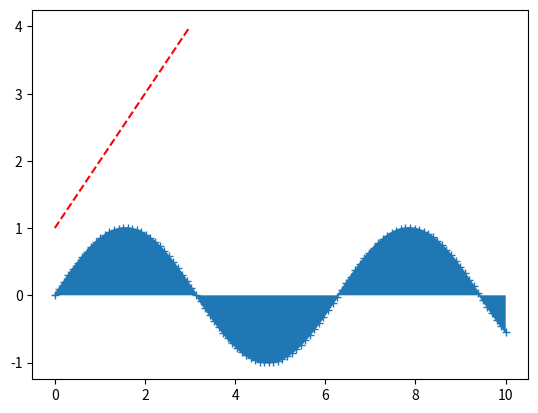

The script that saved this image:

#Функция plot для построения и оформления двумерных графиков 
import numpy as np
import matplotlib.pyplot as plt

a = np.array([1,2,3,4])

plt.plot(a,"--r") #TODO В график можно задавать цвет а также стиль линии 
#plt.show() #TODO функция, который сохраняет окно с графиком


x = np.linspace(0,10,100)
y = np.array(np.sin(x))

plt.plot(x,y,marker="+")
plt.fill_between(x,y) #TODO Заливка области
plt.show()
